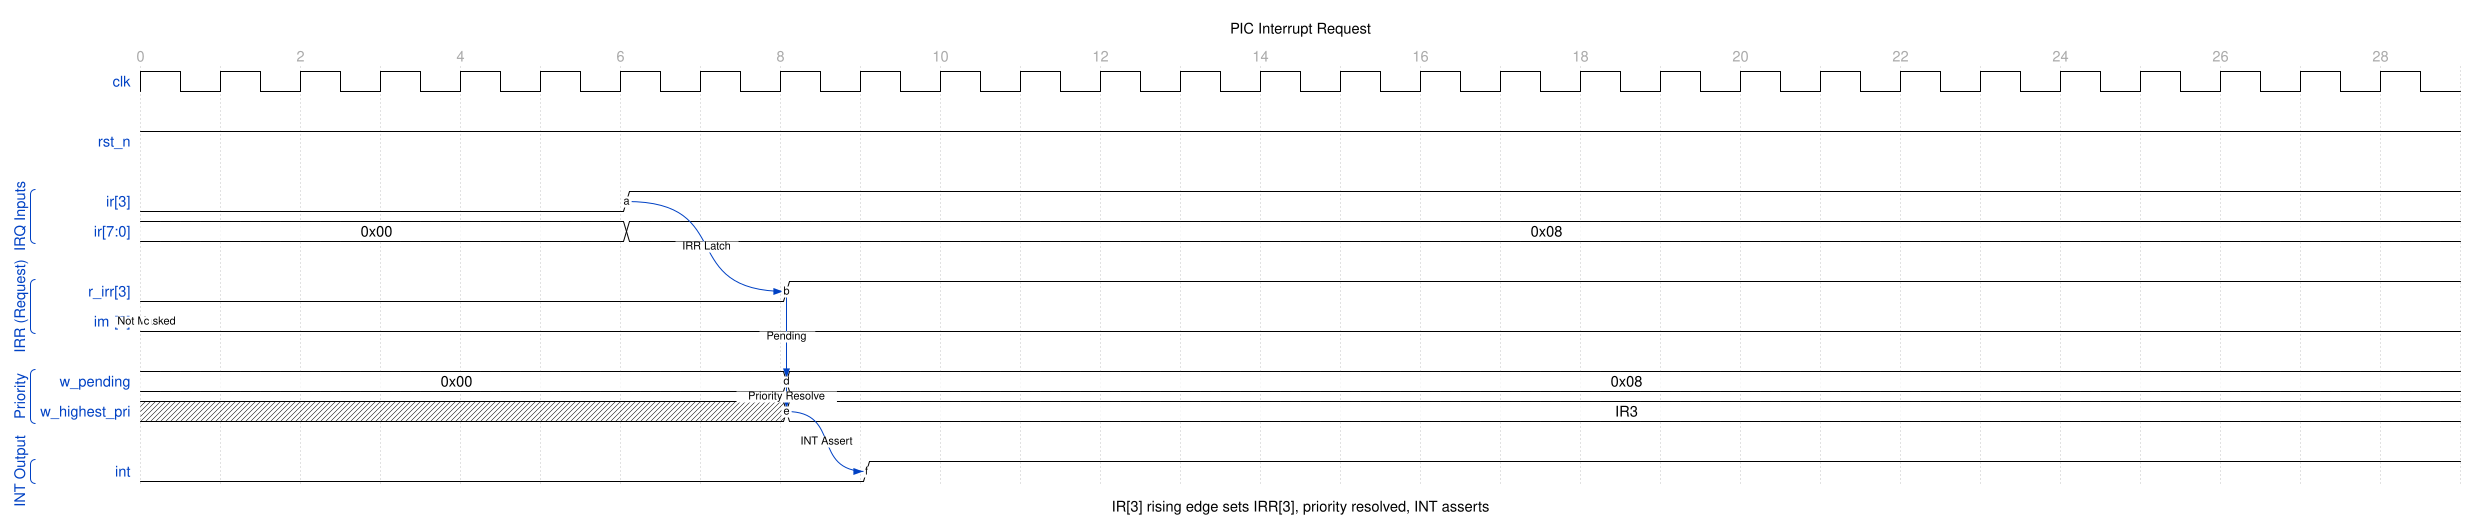

The timing diagram above was drawn with WaveDrom. Write its source.

{
  "signal": [
    {
      "name": "clk",
      "wave": "p............................",
      "period": 1.0
    },
    {},
    {
      "name": "rst_n",
      "wave": "1............................"
    },
    {},
    [
      "IRQ Inputs",
      {
        "name": "ir[3]",
        "wave": "0.....1......................",
        "node": "......a......................"
      },
      {
        "name": "ir[7:0]",
        "wave": "=.....=......................",
        "data": ["0x00", "0x08"]
      }
    ],
    {},
    [
      "IRR (Request)",
      {
        "name": "r_irr[3]",
        "wave": "0.......1....................",
        "node": "........b...................."
      },
      {
        "name": "imr[3]",
        "wave": "0............................",
        "node": "c............................"
      }
    ],
    {},
    [
      "Priority",
      {
        "name": "w_pending",
        "wave": "=.......=....................",
        "data": ["0x00", "0x08"],
        "node": "........d...................."
      },
      {
        "name": "w_highest_pri",
        "wave": "x.......=....................",
        "data": ["IR3"],
        "node": "........e...................."
      }
    ],
    {},
    [
      "INT Output",
      {
        "name": "int",
        "wave": "0........1...................",
        "node": ".........f..................."
      }
    ]
  ],
  "head": {
    "text": "PIC Interrupt Request",
    "tick": 0,
    "every": 2
  },
  "foot": {
    "text": "IR[3] rising edge sets IRR[3], priority resolved, INT asserts"
  },
  "config": {
    "hscale": 1.5
  },
  "edge": [
    "a~>b IRR Latch",
    "c Not Masked",
    "b~>d Pending",
    "d~>e Priority Resolve",
    "e~>f INT Assert"
  ]
}
